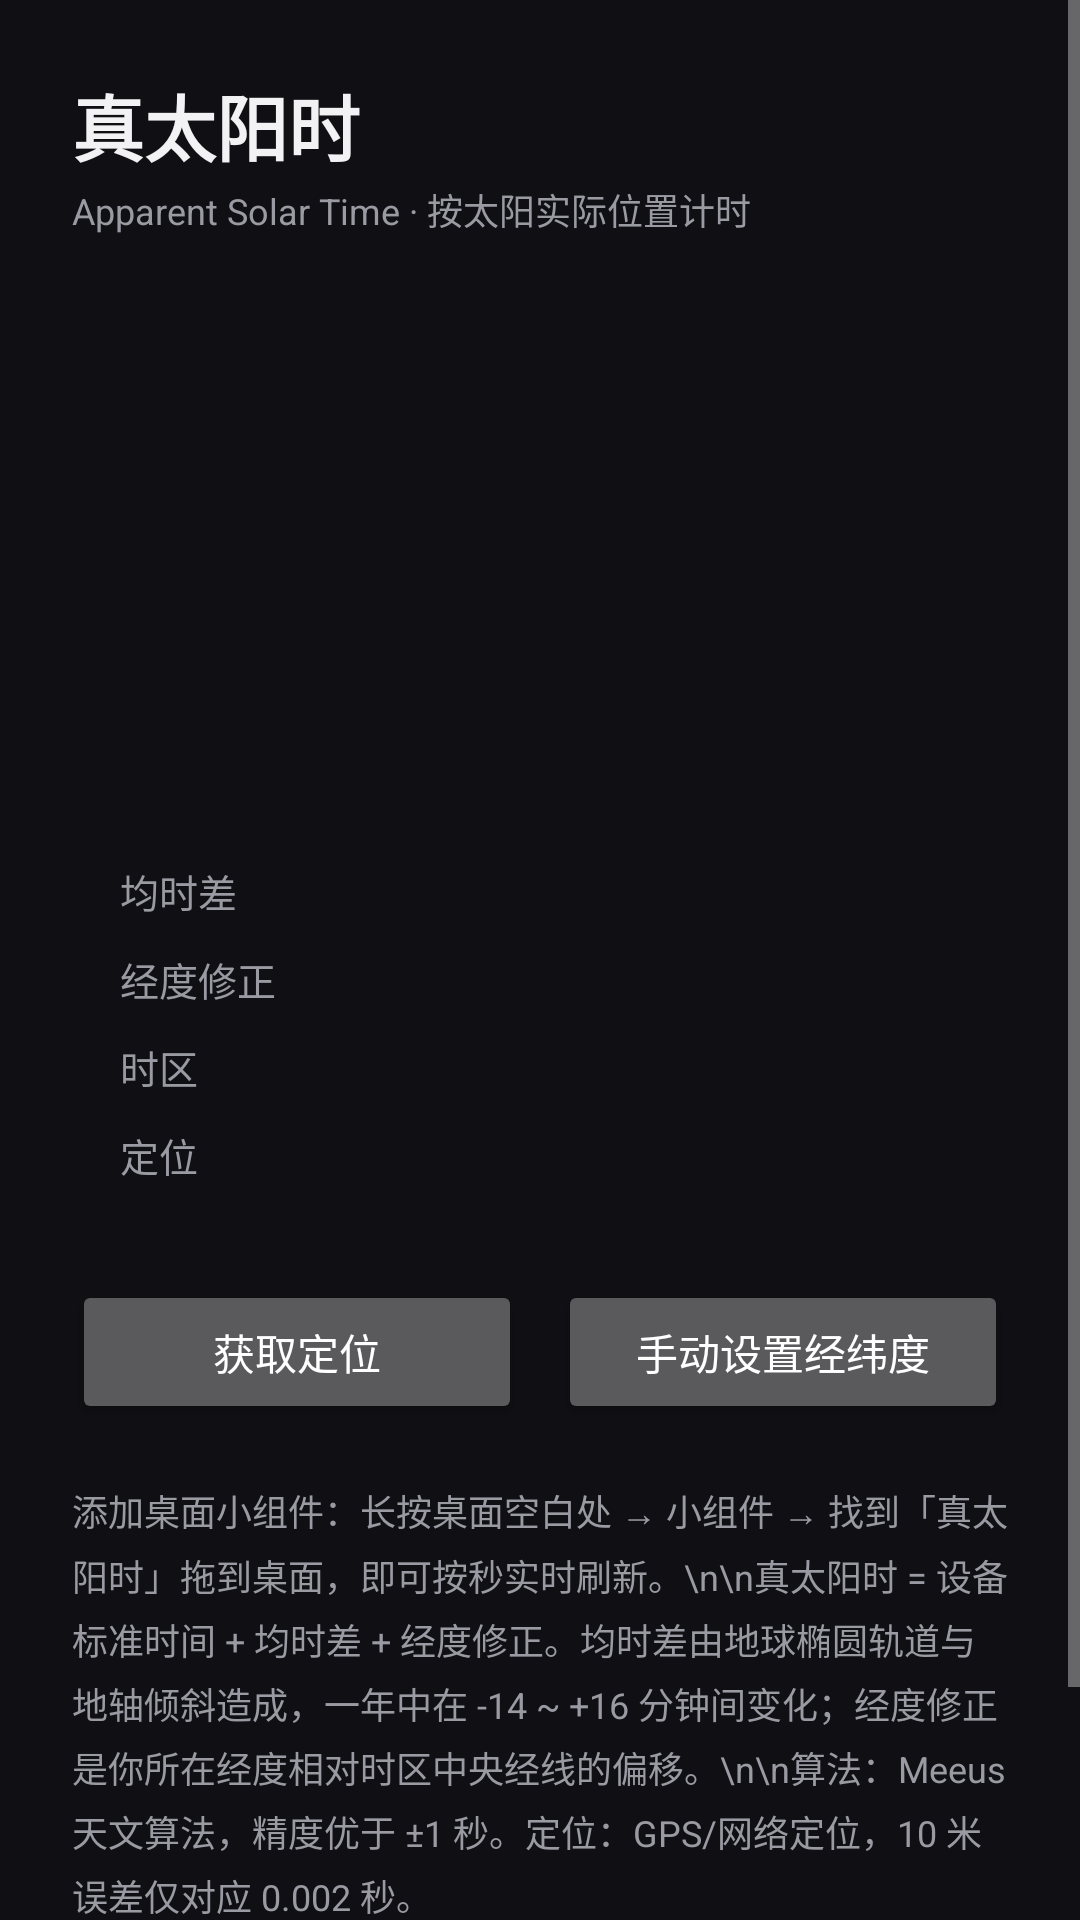

Here is an Android app screen rendered from its layout file. Give the layout XML and the strings, colors and styles it references.
<!-- AndroidManifest.xml: application theme Theme.Solar -->
<!-- res/layout/activity_main.xml -->
<?xml version="1.0" encoding="utf-8"?>
<ScrollView xmlns:android="http://schemas.android.com/apk/res/android"
    android:id="@+id/mainScroll"
    android:layout_width="match_parent"
    android:layout_height="match_parent"
    android:fillViewport="true">

    <LinearLayout
        android:layout_width="match_parent"
        android:layout_height="wrap_content"
        android:orientation="vertical"
        android:padding="24dp">

        <TextView
            android:layout_width="wrap_content"
            android:layout_height="wrap_content"
            android:text="@string/app_name"
            android:textColor="@color/textPrimary"
            android:textSize="24sp"
            android:textStyle="bold" />

        <TextView
            android:layout_width="wrap_content"
            android:layout_height="wrap_content"
            android:layout_marginTop="2dp"
            android:text="Apparent Solar Time · 按太阳实际位置计时"
            android:textColor="@color/textDim"
            android:textSize="12sp" />

        <TextView
            android:id="@+id/tvClock"
            android:layout_width="wrap_content"
            android:layout_height="wrap_content"
            android:layout_marginTop="28dp"
            android:fontFeatureSettings="tnum"
            android:textColor="@color/amber"
            android:textSize="58sp"
            android:textStyle="bold" />

        <TextView
            android:id="@+id/tvShichen"
            android:layout_width="wrap_content"
            android:layout_height="wrap_content"
            android:layout_marginTop="2dp"
            android:textColor="@color/amber"
            android:textSize="20sp" />

        <TextView
            android:id="@+id/tvOffset"
            android:layout_width="wrap_content"
            android:layout_height="wrap_content"
            android:layout_marginTop="4dp"
            android:textColor="@color/textPrimary"
            android:textSize="15sp" />

        <LinearLayout
            android:layout_width="match_parent"
            android:layout_height="wrap_content"
            android:layout_marginTop="24dp"
            android:background="@drawable/card_bg"
            android:orientation="vertical"
            android:padding="16dp">

            <LinearLayout style="@style/InfoRow">
                <TextView style="@style/InfoLabel" android:text="均时差" />
                <TextView
                    android:id="@+id/tvEq"
                    style="@style/InfoValue" />
            </LinearLayout>

            <LinearLayout style="@style/InfoRow">
                <TextView style="@style/InfoLabel" android:text="经度修正" />
                <TextView
                    android:id="@+id/tvLon"
                    style="@style/InfoValue" />
            </LinearLayout>

            <LinearLayout style="@style/InfoRow">
                <TextView style="@style/InfoLabel" android:text="时区" />
                <TextView
                    android:id="@+id/tvZone"
                    style="@style/InfoValue" />
            </LinearLayout>

            <LinearLayout style="@style/InfoRow">
                <TextView style="@style/InfoLabel" android:text="定位" />
                <TextView
                    android:id="@+id/tvLoc"
                    style="@style/InfoValue" />
            </LinearLayout>
        </LinearLayout>

        <LinearLayout
            android:layout_width="match_parent"
            android:layout_height="wrap_content"
            android:layout_marginTop="16dp"
            android:orientation="horizontal">

            <Button
                android:id="@+id/btnLocate"
                android:layout_width="0dp"
                android:layout_height="wrap_content"
                android:layout_weight="1"
                android:text="获取定位" />

            <Button
                android:id="@+id/btnManual"
                android:layout_width="0dp"
                android:layout_height="wrap_content"
                android:layout_marginStart="12dp"
                android:layout_weight="1"
                android:text="手动设置经纬度" />
        </LinearLayout>

        <Button
            android:id="@+id/btnExact"
            android:layout_width="match_parent"
            android:layout_height="wrap_content"
            android:layout_marginTop="12dp"
            android:text="授予「精确闹钟」权限（避免时辰切换延迟）"
            android:visibility="gone" />

        <Button
            android:id="@+id/btnBackground"
            android:layout_width="match_parent"
            android:layout_height="wrap_content"
            android:layout_marginTop="12dp"
            android:text="@string/background_refresh_button"
            android:visibility="gone" />

        <TextView
            android:layout_width="match_parent"
            android:layout_height="wrap_content"
            android:layout_marginTop="20dp"
            android:lineSpacingExtra="4dp"
            android:text="添加桌面小组件：长按桌面空白处 → 小组件 → 找到「真太阳时」拖到桌面，即可按秒实时刷新。\n\n真太阳时 = 设备标准时间 + 均时差 + 经度修正。均时差由地球椭圆轨道与地轴倾斜造成，一年中在 -14 ~ +16 分钟间变化；经度修正是你所在经度相对时区中央经线的偏移。\n\n算法：Meeus 天文算法，精度优于 ±1 秒。定位：GPS/网络定位，10 米误差仅对应 0.002 秒。"
            android:textColor="@color/textDim"
            android:textSize="12sp" />
        <Button
            android:id="@+id/btnAbout"
            android:layout_width="match_parent"
            android:layout_height="wrap_content"
            android:layout_marginTop="16dp"
            android:text="@string/about_button" />
    </LinearLayout>
</ScrollView>
<!-- resources referenced by this layout -->
<resources>
  <color name="amber">#FFC94D</color>
  <color name="textDim">#9A9AA3</color>
  <color name="textPrimary">#F2F2F5</color>
  <string name="about_button">关于</string>
  <string name="app_name">真太阳时</string>
  <string name="background_refresh_button">vivo 后台刷新设置（保证时辰自动切换）</string>
  <style name="InfoLabel">
          <item name="android:layout_width">0dp</item>
          <item name="android:layout_height">wrap_content</item>
          <item name="android:layout_weight">1</item>
          <item name="android:textColor">@color/textDim</item>
          <item name="android:textSize">13sp</item>
      </style>
  <style name="InfoRow">
          <item name="android:layout_width">match_parent</item>
          <item name="android:layout_height">wrap_content</item>
          <item name="android:layout_marginTop">10dp</item>
          <item name="android:orientation">horizontal</item>
      </style>
  <style name="InfoValue">
          <item name="android:layout_width">wrap_content</item>
          <item name="android:layout_height">wrap_content</item>
          <item name="android:textColor">@color/textPrimary</item>
          <item name="android:textSize">13sp</item>
      </style>
  <style name="Theme.Solar" parent="@android:style/Theme.Material.NoActionBar">
          <item name="android:windowBackground">@color/bg</item>
          <item name="android:colorAccent">@color/amber</item>
          <item name="android:statusBarColor">@color/bg</item>
          <item name="android:navigationBarColor">@color/bg</item>
          <item name="android:windowLightStatusBar">false</item>
      </style>
  <color name="bg">#0F0F14</color>
</resources>
